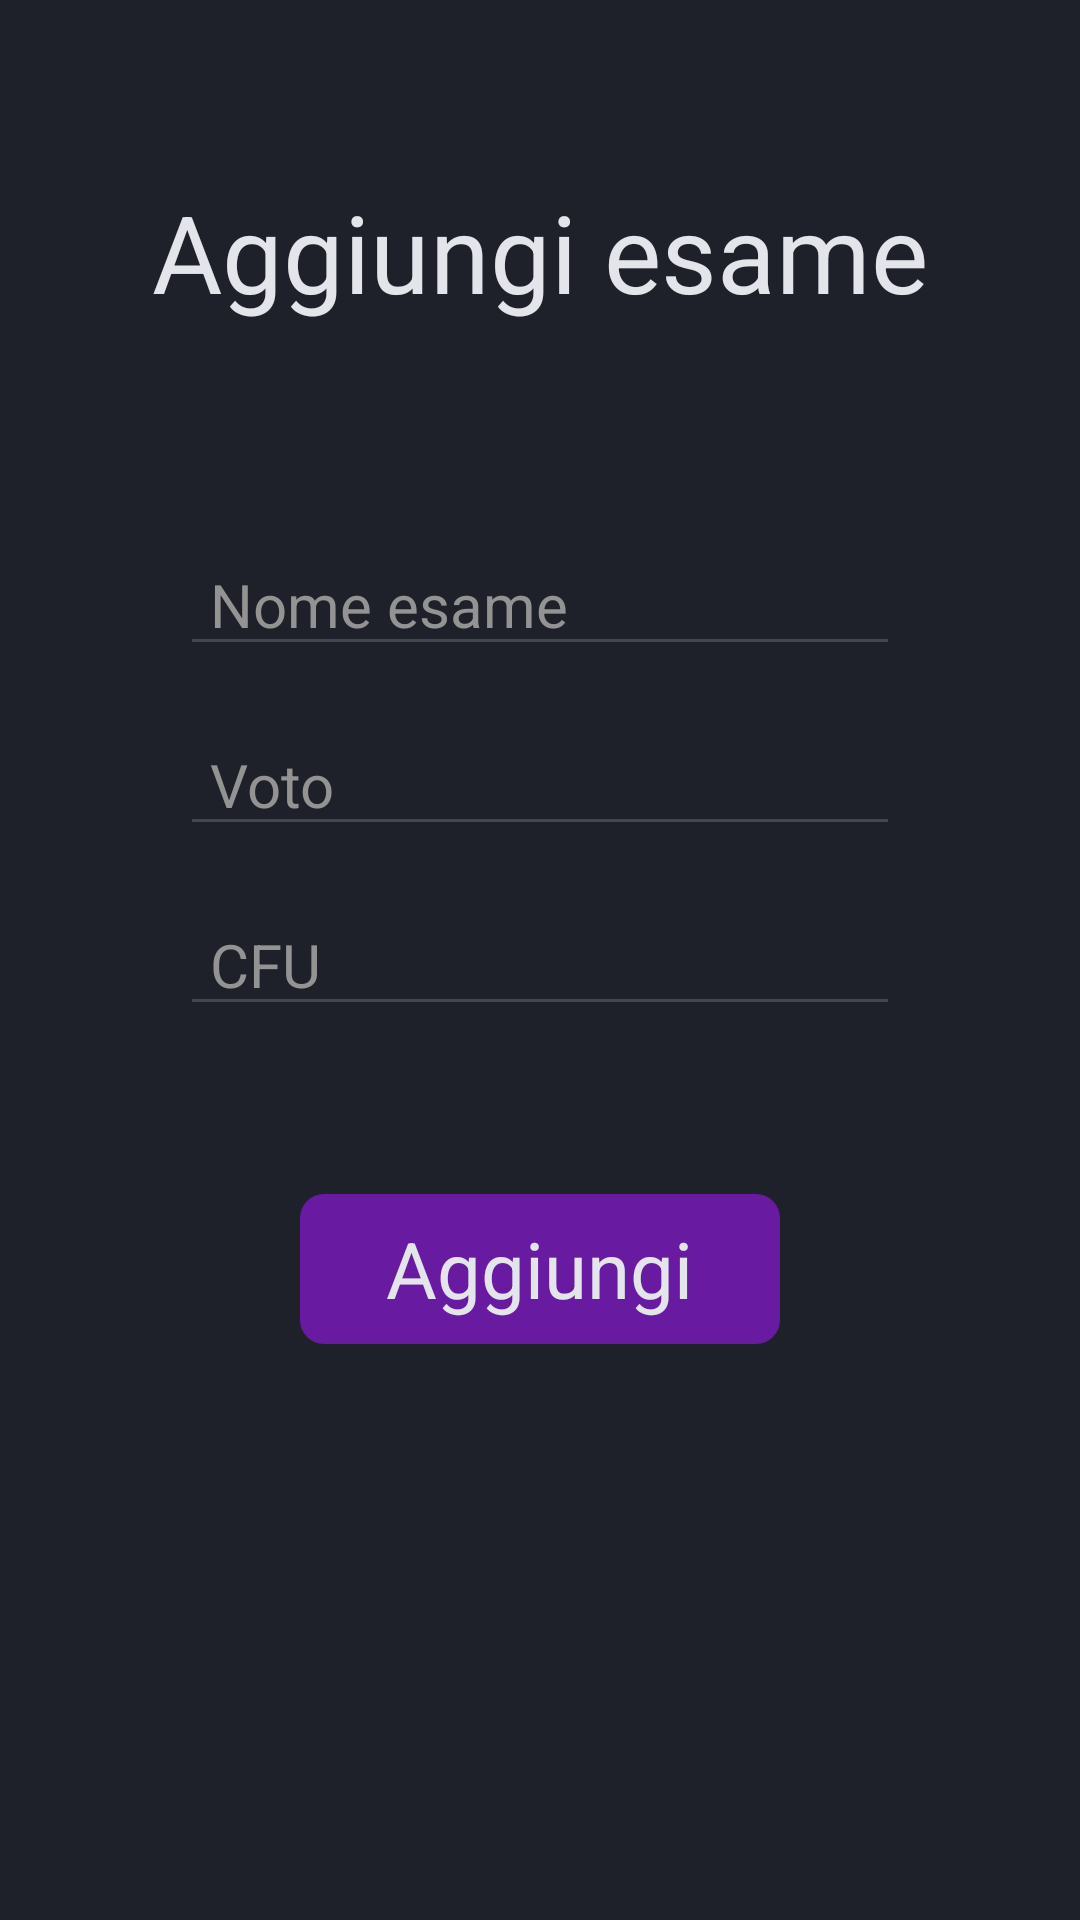

The Android layout XML behind this screen, and the referenced resources:
<!-- AndroidManifest.xml: application theme Theme.EsercitazioneEsame -->
<!-- res/layout/activity_esame_aggiungi.xml -->
<?xml version="1.0" encoding="utf-8"?>
<ScrollView xmlns:android="http://schemas.android.com/apk/res/android"
    xmlns:tools="http://schemas.android.com/tools"
    android:layout_width="match_parent"
    android:layout_height="match_parent"
    tools:context=".EsameAggiungiActivity"
    android:orientation="vertical"
    android:background="@color/background"
    android:fillViewport="true">

    <RelativeLayout
        android:layout_width="match_parent"
        android:layout_height="match_parent"
        android:orientation="vertical"
        >

        <TextView
            android:layout_width="match_parent"
            android:layout_height="wrap_content"
            android:text="Aggiungi esame"
            android:textSize="36sp"
            android:textColor="@color/text"
            android:textAlignment="center"
            android:layout_above="@id/editTextNomeEsame"
            android:layout_marginBottom="70dp"

            />

        <EditText
            android:id="@+id/editTextNomeEsame"
            android:layout_width="match_parent"
            android:layout_height="wrap_content"
            android:layout_marginStart="60dp"
            android:layout_marginEnd="60dp"
            android:hint="Nome esame"
            android:paddingStart="10dp"
            android:textAlignment="gravity"
            android:textColor="@color/text"
            android:textColorHint="@color/hint"
            android:textSize="20sp"
            android:layout_marginBottom="16dp"
            android:maxLength="20"
            android:layout_centerInParent="true"
            android:layout_above="@+id/editTextVoto"
            />
        <EditText
            android:id="@+id/editTextVoto"
            android:layout_width="match_parent"
            android:layout_height="wrap_content"
            android:layout_marginStart="60dp"
            android:layout_marginEnd="60dp"
            android:hint="Voto"
            android:paddingStart="10dp"
            android:textAlignment="gravity"
            android:textColor="@color/text"
            android:textColorHint="@color/hint"
            android:textSize="20sp"
            android:layout_marginBottom="16dp"
            android:maxLength="20"
            android:layout_centerInParent="true"
            android:layout_above="@+id/editTextCfu"
            android:inputType="number"
            />

        <EditText
            android:id="@+id/editTextCfu"
            android:layout_width="match_parent"
            android:layout_height="wrap_content"
            android:layout_centerInParent="true"
            android:layout_marginStart="60dp"
            android:layout_marginEnd="60dp"
            android:layout_marginBottom="16dp"
            android:hint="CFU"
            android:maxLength="20"
            android:paddingStart="10dp"
            android:textAlignment="gravity"
            android:textColor="@color/text"
            android:textColorHint="@color/hint"
            android:textSize="20sp"
            android:inputType="number"
            />


        <ImageButton
            android:id="@+id/buttonAggiungiEsame"
            android:layout_width="160dp"
            android:layout_height="50dp"
            android:layout_gravity="center"
            android:background="@drawable/corner_button"
            android:gravity="center"
            android:layout_marginTop="40dp"
            android:layout_centerHorizontal="true"
            android:layout_below="@+id/editTextCfu"
            >
        </ImageButton>
        <TextView
            android:layout_width="225dp"
            android:layout_height="50dp"
            android:text="Aggiungi"
            android:textColor="@color/text"
            android:textSize="26dp"
            android:textAlignment="center"
            android:layout_below="@+id/editTextCfu"
            android:gravity="center"
            android:layout_centerHorizontal="true"
            android:layout_marginTop="40dp"
            />

    </RelativeLayout>

</ScrollView>
<!-- resources referenced by this layout -->
<resources>
  <color name="background">#1E212A</color>
  <color name="hint">#939393</color>
  <color name="text">#E4E5EB</color>
  <!-- drawable corner_button (drawable) -->
  <shape xmlns:android="http://schemas.android.com/apk/res/android"
      android:shape="rectangle">
      <corners android:radius="8dp"/>
      <solid android:color="@color/primary"/>
  </shape>
  <style name="Theme.EsercitazioneEsame" parent="Base.Theme.EsercitazioneEsame" />
  <color name="primary">#681AA0</color>
  <style name="Base.Theme.EsercitazioneEsame" parent="Theme.Material3.DayNight.NoActionBar">
          
          
          <item name="android:statusBarColor">@color/background</item>
      </style>
</resources>
